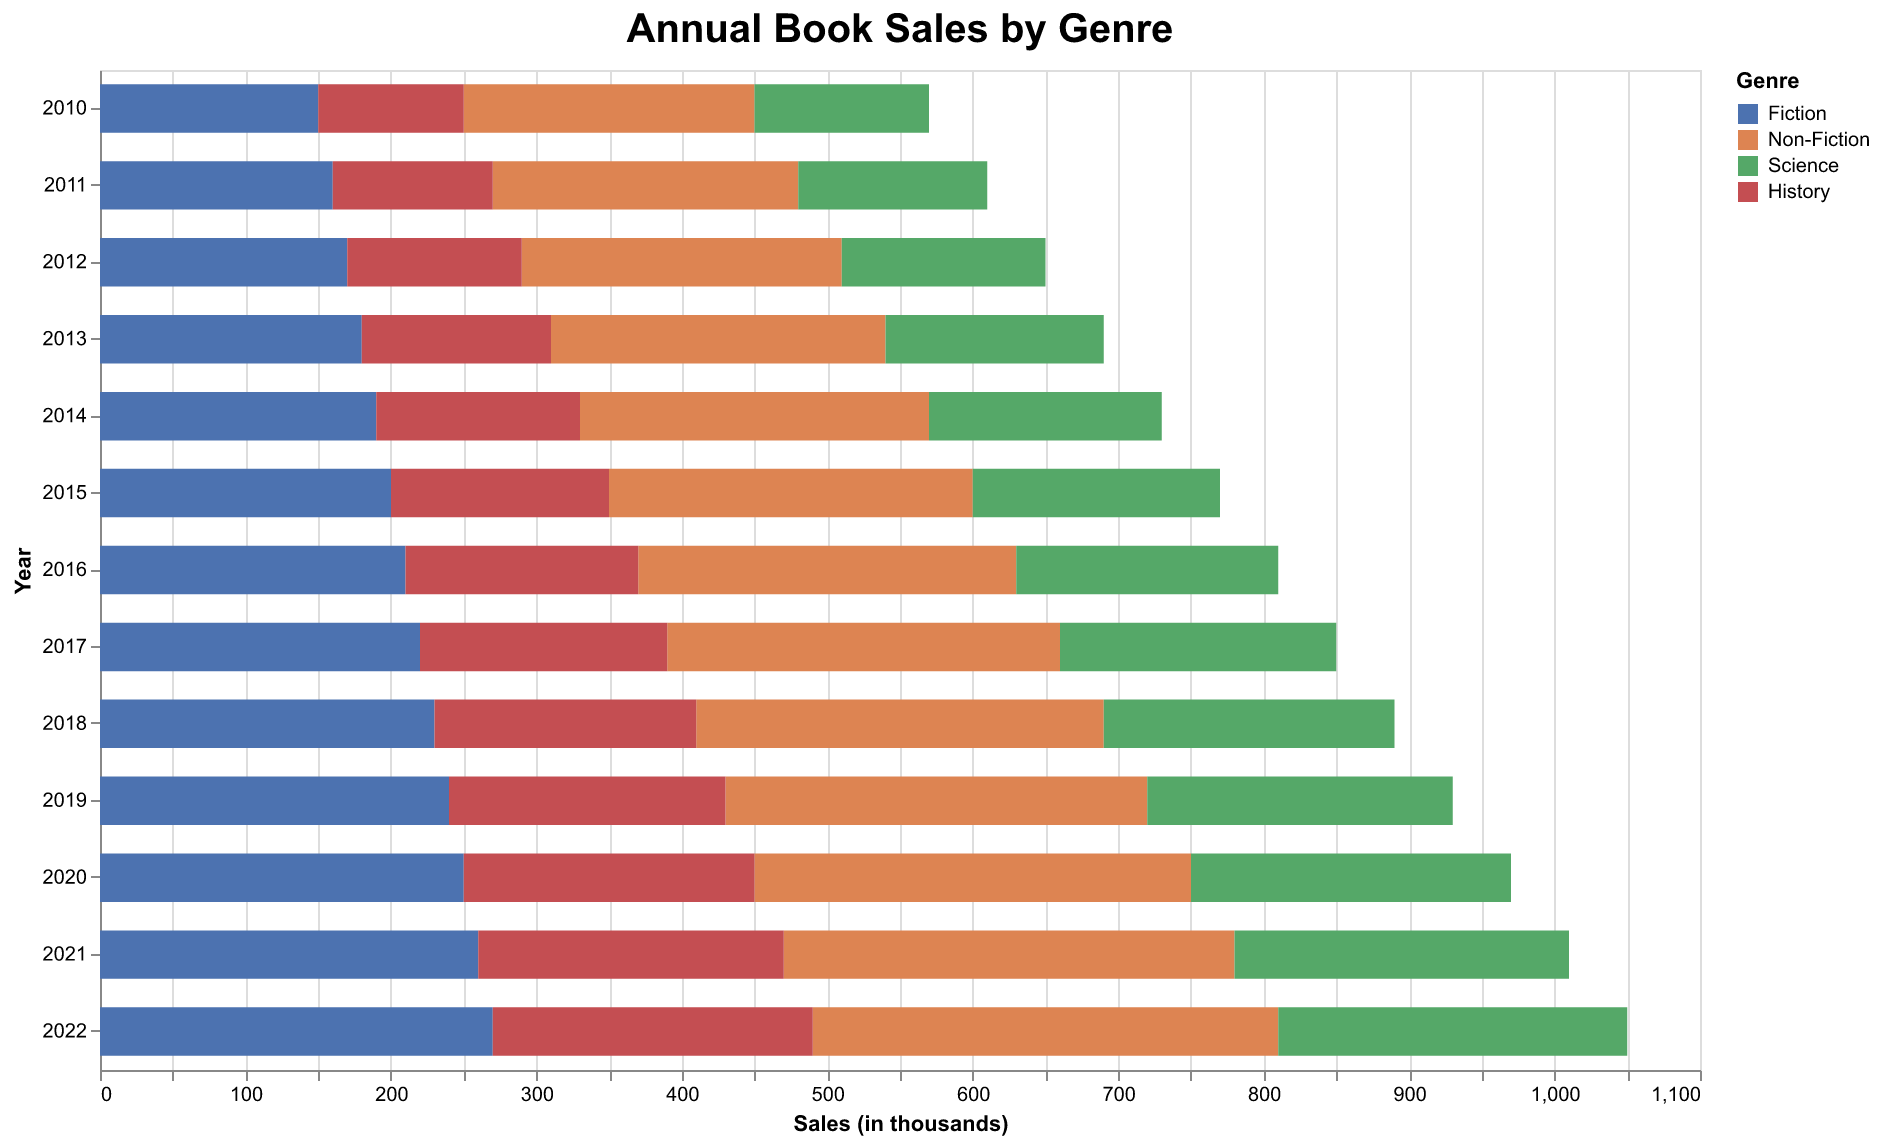

Values plotted in this chart, from the file beside it:
Year, Fiction, Non-Fiction, Science, History
2010, 150, 200, 120, 100
2011, 160, 210, 130, 110
2012, 170, 220, 140, 120
2013, 180, 230, 150, 130
2014, 190, 240, 160, 140
2015, 200, 250, 170, 150
2016, 210, 260, 180, 160
2017, 220, 270, 190, 170
2018, 230, 280, 200, 180
2019, 240, 290, 210, 190
2020, 250, 300, 220, 200
2021, 260, 310, 230, 210
2022, 270, 320, 240, 220
